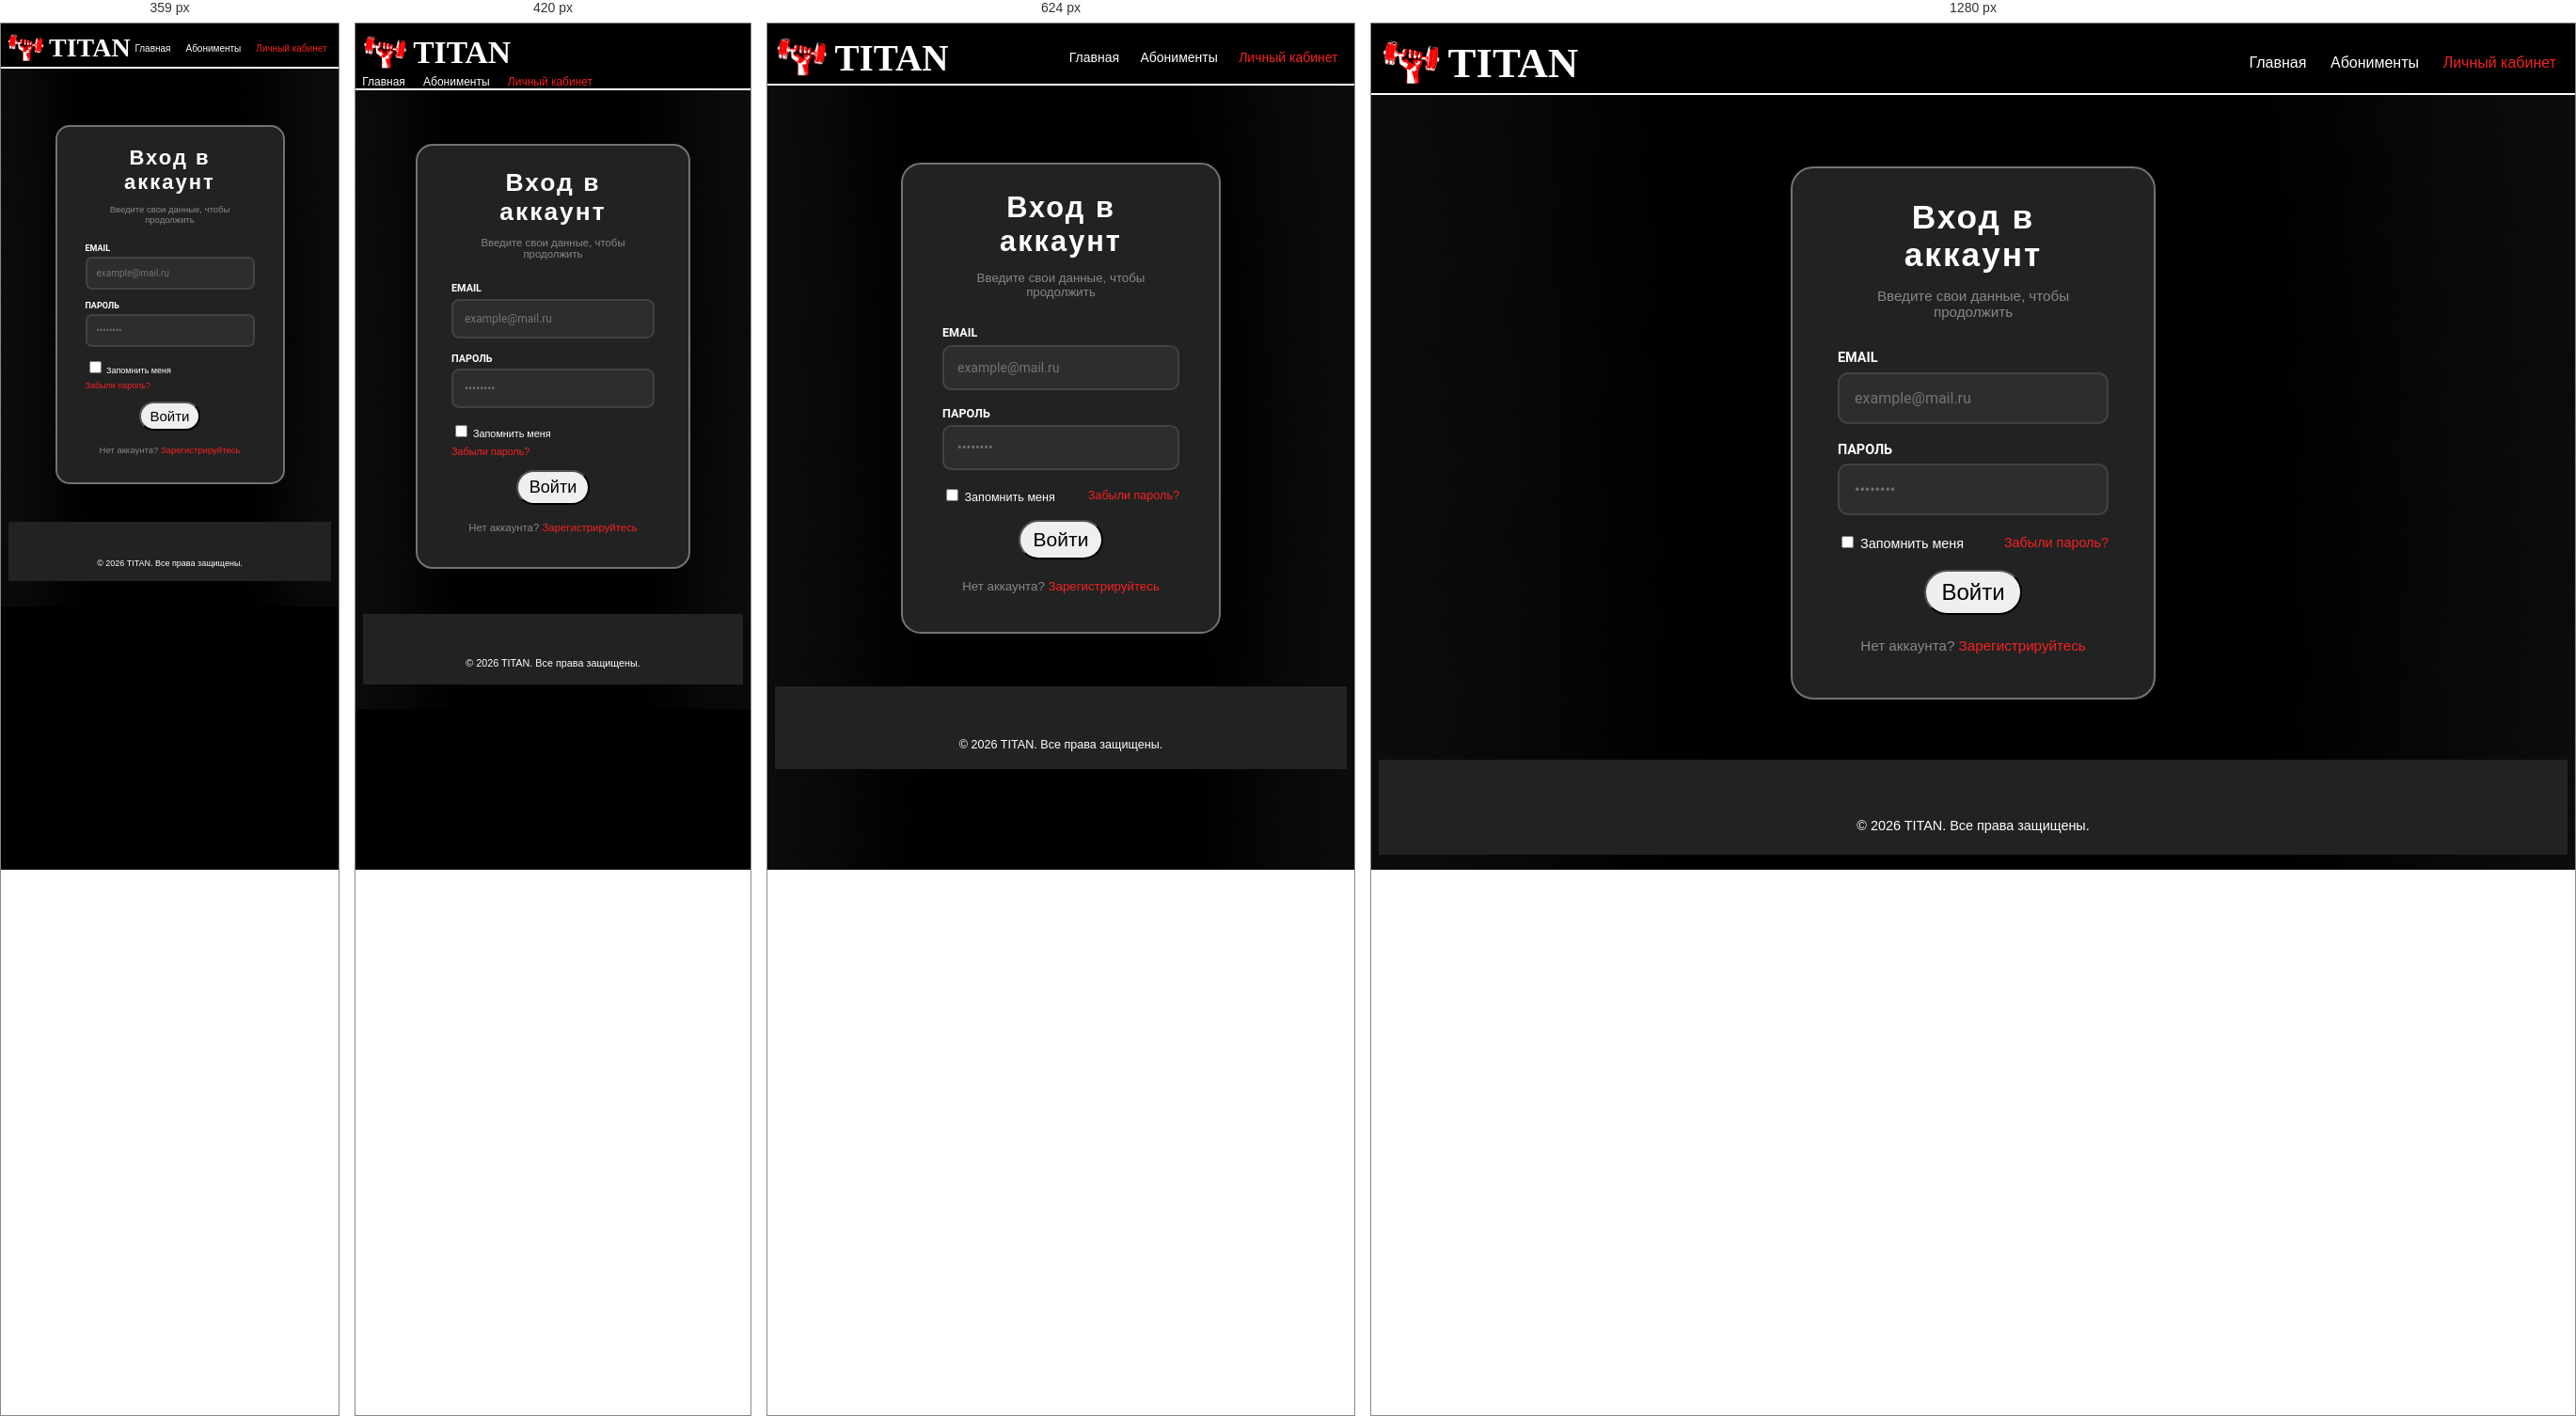
Rendered at 359 px, 420 px, 624 px and 1280 px, left to right.

<!-- file: login.html -->
<!DOCTYPE html>
<html lang="ru">
<head>
    <meta charset="UTF-8">
    <meta name="viewport" content="width=device-width, initial-scale=1.0">
    <link rel="stylesheet" href="style.css">
    <title>Вход — TITAN</title>
    <link href="https://fonts.googleapis.com/css2?family=Fugaz One:wght@400;700&family=Roboto:wght@400;700&display=swap" rel="stylesheet">
</head>
<body>
    <header class="header">
        <div class="name">
            <img class="logo" src="images/logo.png" alt="Логотип TITAN">
            <h1>TITAN</h1>
        </div>
        <div class="pages">
            <a href="index.html">Главная</a>
            <a href="aboniments.html">Абонименты</a>
            <a href="login.html" class="active">Личный кабинет</a>
        </div>
    </header>

    <main>
        <section class="authification">
            <div class="auth_card">
                <h2>Вход в аккаунт</h2>
                <p class="auth_subtitle">Введите свои данные, чтобы продолжить</p>

                <form class="auth_form" action="#" method="POST">
                    <div class="form_group">
                        <label for="email">Email</label>
                        <input type="email" id="email" placeholder="example@mail.ru" required>
                    </div>

                    <div class="form_group">
                        <label for="password">Пароль</label>
                        <input type="password" id="password" placeholder="••••••••" required>
                    </div>

                    <div class="form_options">
                        <label class="checkbox_label">
                            <input type="checkbox"> Запомнить меня
                        </label>
                        <a href="#" class="forgot_link">Забыли пароль?</a>
                    </div>

                    <button type="submit" class="auth_btn">Войти</button>
                </form>

                <p class="auth_switch">
                    Нет аккаунта? <a href="signup.html">Зарегистрируйтесь</a>
                </p>
            </div>
        </section>
    </main>

    <footer class="footer">
        <div class="footer_bottom">
            <p>&copy; 2026 TITAN. Все права защищены.</p>
        </div>
    </footer>
</body>
</html>

/* @media block from style.css */
@media (max-width: 768px) { /* планшет */
    html {font-size: 14px;}
    body {padding-top: 6rem;}
    .pages {
        justify-content: space-evenly;
    }

    /* Секция "О нас"*/
    section.about {
        flex-direction: column;
        text-align: center;
        padding: 1rem 3rem 0rem 3rem;
    }

    .main_img {
        height: 18rem;
        width: 100%;
        object-fit: cover;
    }
}

/* @media block from style.css */
@media (max-width: 480px) { /* телефон */
    html {font-size: 12px;}
    /* Секция "О нас" */
    section.about {
        flex-direction: column;
        text-align: center;
        padding: 1rem 3rem 0rem 3rem;
    }
    
    .main_text p {
        font-size: 1.5rem;
        padding: 0rem 1rem;
    }
    h2 {
        font-size: 2rem;
    }

    .gym_photos {
        padding-top: 2rem;
        padding-bottom: 3rem;
    }

    .slider_container input[type="radio"] {
        display: none;
    }

    .dot {
        width: 3rem;
        height: 3rem;
        line-height: 3rem;
    }

    .slide img {
        height: 15rem;
    }

    .footer_content {
        gap: 6rem;
    }

    .membership_cards {
        grid-template-columns: repeat(auto-fit, minmax(10rem, 13rem));
    }

    .form_options {
        flex-direction: column;
        align-items: flex-start;
    }
}

/* @media block from style.css */
@media (max-width: 360px) { /* маленький телефон */
    html {font-size: 10px;}
}